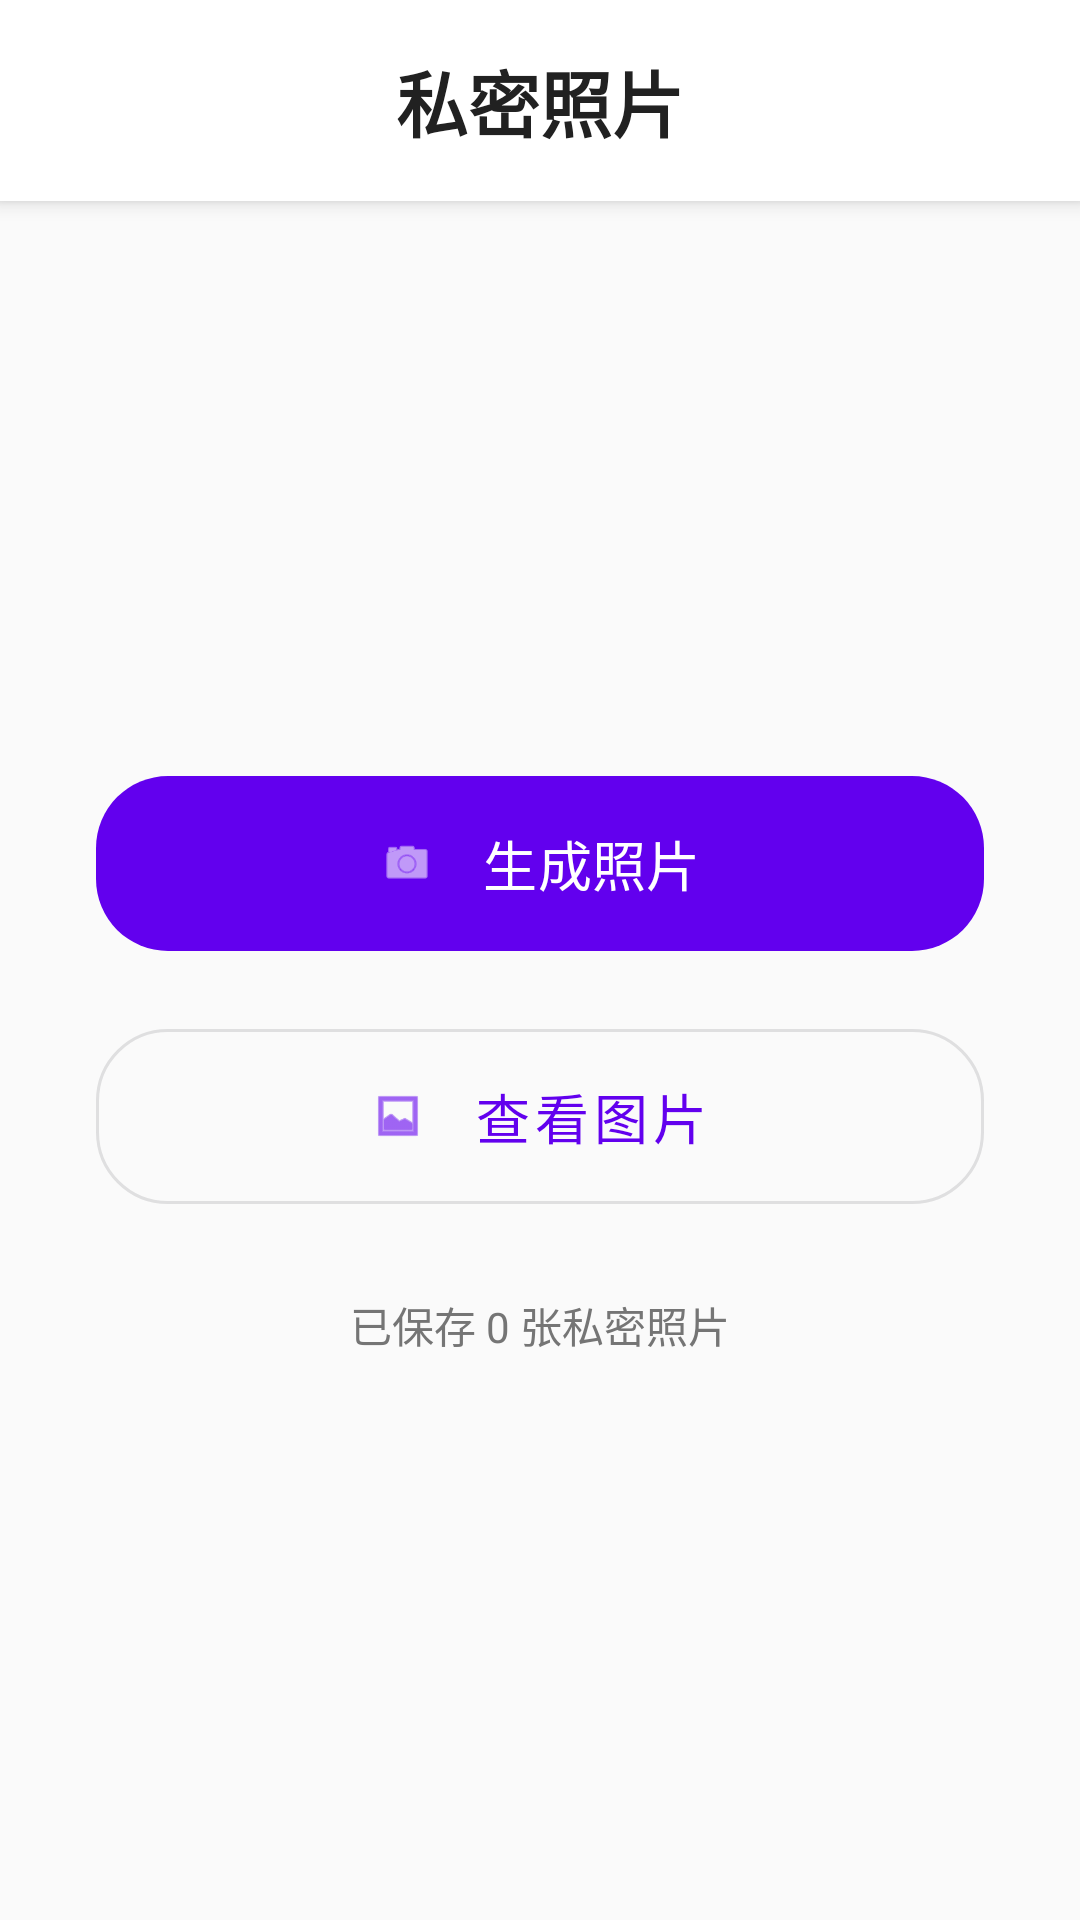

Produce the Android XML layout that renders to this screen, including the resource entries it uses.
<!-- AndroidManifest.xml: application theme Theme.PDR -->
<!-- res/layout/fragment_private_photo.xml -->
<?xml version="1.0" encoding="utf-8"?>
<LinearLayout xmlns:android="http://schemas.android.com/apk/res/android"
    xmlns:app="http://schemas.android.com/apk/res-auto"
    android:layout_width="match_parent"
    android:layout_height="match_parent"
    android:orientation="vertical"
    android:background="#FAFAFA">

    
    <LinearLayout
        android:id="@+id/headerLayout"
        android:layout_width="match_parent"
        android:layout_height="wrap_content"
        android:orientation="vertical"
        android:background="#FFFFFF"
        android:elevation="4dp">

        <TextView
            android:layout_width="match_parent"
            android:layout_height="wrap_content"
            android:padding="16dp"
            android:text="私密照片"
            android:textColor="#212121"
            android:textSize="24sp"
            android:textStyle="bold"
            android:gravity="center" />

    </LinearLayout>

    
    <LinearLayout
        android:layout_width="match_parent"
        android:layout_height="0dp"
        android:layout_weight="1"
        android:orientation="vertical"
        android:gravity="center"
        android:padding="32dp">

        
        <com.google.android.material.button.MaterialButton
            android:id="@+id/btnAddPhoto"
            android:layout_width="match_parent"
            android:layout_height="wrap_content"
            android:layout_marginBottom="16dp"
            android:text="生成照片"
            android:textSize="18sp"
            android:padding="16dp"
            app:icon="@android:drawable/ic_menu_camera"
            app:iconGravity="textStart"
            app:iconPadding="16dp"
            app:cornerRadius="24dp" />

        
        <com.google.android.material.button.MaterialButton
            android:id="@+id/btnViewPhotos"
            android:layout_width="match_parent"
            android:layout_height="wrap_content"
            android:text="查看图片"
            android:textSize="18sp"
            android:padding="16dp"
            style="@style/Widget.MaterialComponents.Button.OutlinedButton"
            app:icon="@android:drawable/ic_menu_gallery"
            app:iconGravity="textStart"
            app:iconPadding="16dp"
            app:cornerRadius="24dp" />

        
        <TextView
            android:id="@+id/tvPhotoCount"
            android:layout_width="wrap_content"
            android:layout_height="wrap_content"
            android:layout_marginTop="24dp"
            android:text="已保存 0 张私密照片"
            android:textColor="#757575"
            android:textSize="14sp" />

    </LinearLayout>

</LinearLayout>
<!-- resources referenced by this layout -->
<resources>
  <style name="Theme.PDR" parent="Base.Theme.PDR" />
  <style name="Base.Theme.PDR" parent="Theme.Material3.DayNight.NoActionBar">
          
          <item name="colorPrimary">@color/purple_500</item>
          <item name="colorPrimaryVariant">@color/purple_700</item>
          <item name="colorOnPrimary">@color/white</item>
          
          <item name="colorSecondary">@color/teal_200</item>
          <item name="colorSecondaryVariant">@color/teal_700</item>
          <item name="colorOnSecondary">@color/black</item>
      </style>
  <!-- not gathered from this repository: default colours our renderer supplied (Android Studio template values) -->
  <color name="purple_500">#FF6200EE</color>
  <color name="purple_700">#FF3700B3</color>
  <color name="teal_200">#FF03DAC5</color>
  <color name="teal_700">#FF018786</color>
  <color name="black">#FF000000</color>
  <color name="white">#FFFFFFFF</color>
</resources>
